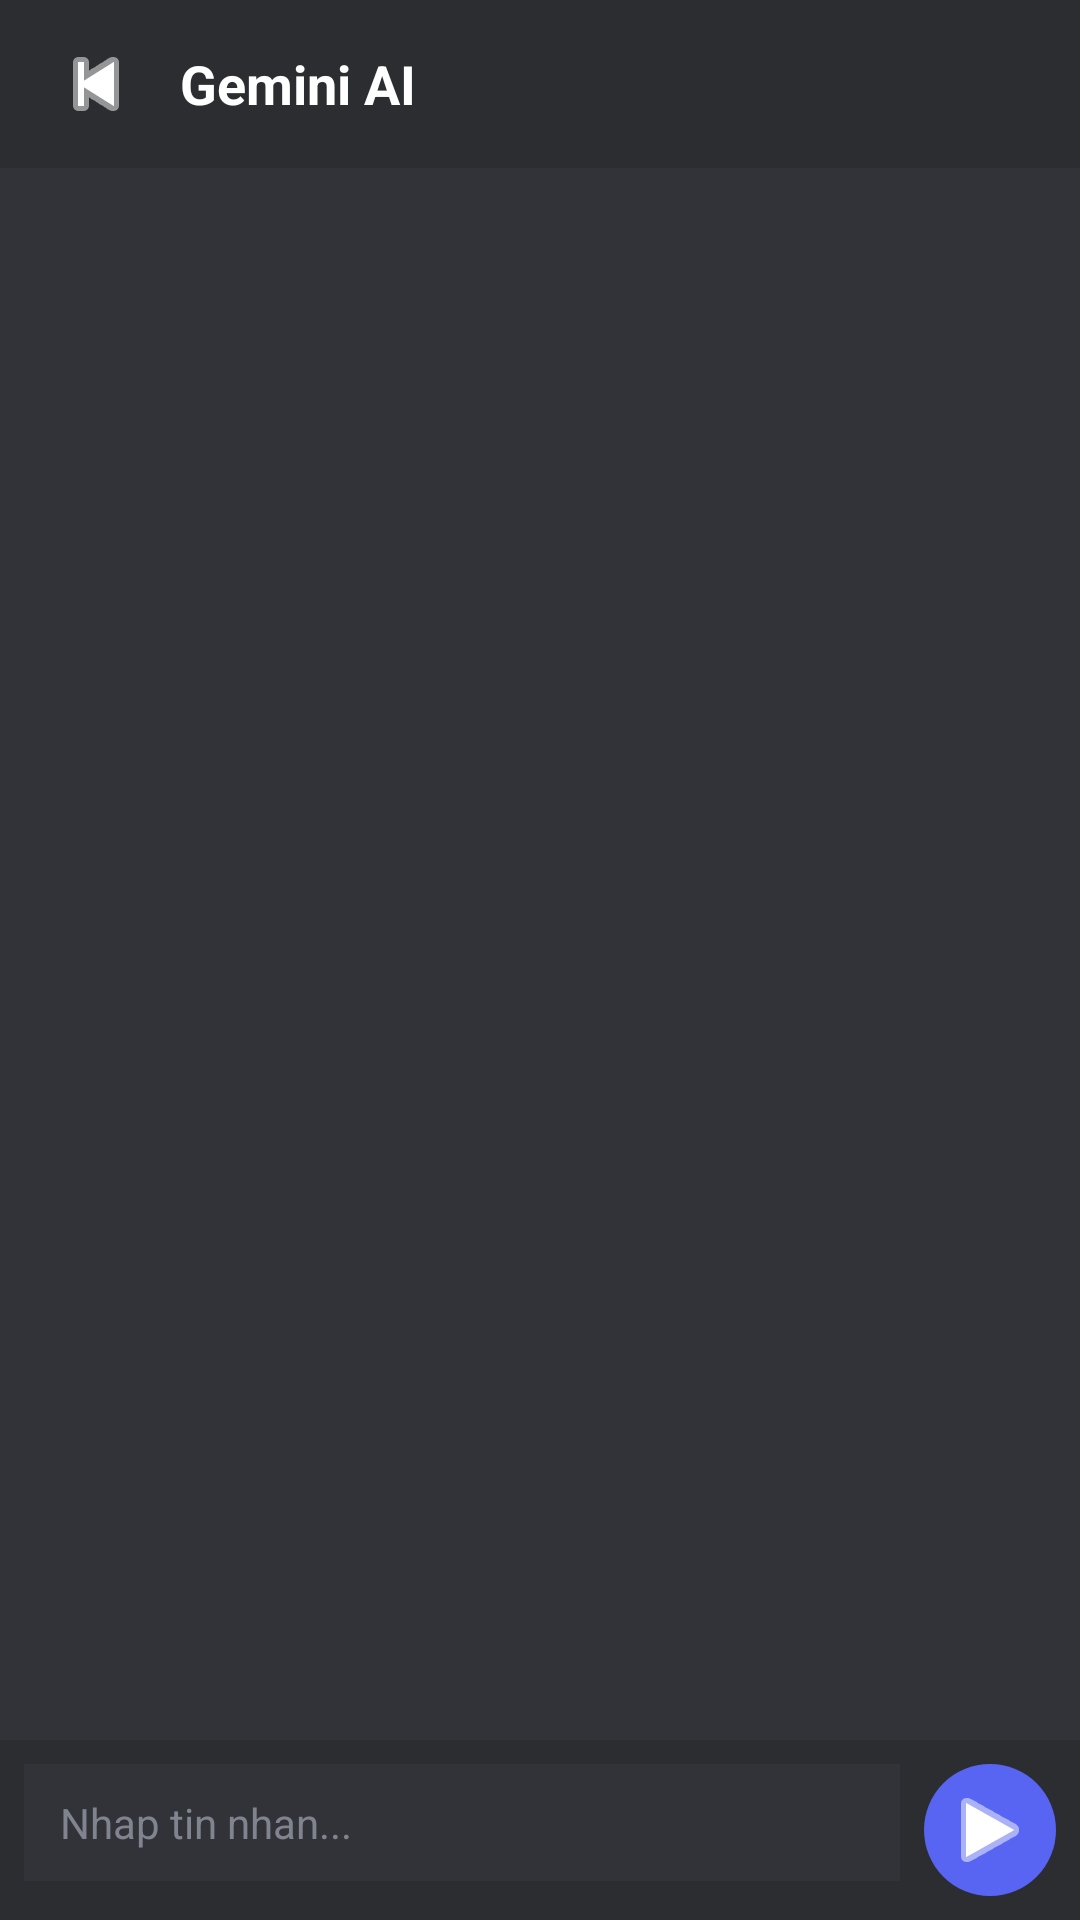

This screen was rendered from an Android layout file. Write that file and the resources it references.
<!-- AndroidManifest.xml: application theme Theme.VLCPlayer -->
<!-- res/layout/activity_gemini_chat.xml -->
<?xml version="1.0" encoding="utf-8"?>
<LinearLayout xmlns:android="http://schemas.android.com/apk/res/android"
    xmlns:app="http://schemas.android.com/apk/res-auto"
    android:layout_width="match_parent"
    android:layout_height="match_parent"
    android:orientation="vertical"
    android:background="#313338">

    <LinearLayout
        android:layout_width="match_parent"
        android:layout_height="56dp"
        android:orientation="horizontal"
        android:gravity="center_vertical"
        android:paddingHorizontal="12dp"
        android:background="#2B2D31">

        <ImageButton
            android:id="@+id/btn_back"
            android:layout_width="40dp"
            android:layout_height="40dp"
            android:background="?selectableItemBackgroundBorderless"
            android:src="@android:drawable/ic_media_previous"
            app:tint="#FFFFFF"/>

        <TextView
            android:layout_width="0dp"
            android:layout_height="wrap_content"
            android:layout_weight="1"
            android:text="Gemini AI"
            android:textColor="#FFFFFF"
            android:textSize="18sp"
            android:textStyle="bold"
            android:paddingStart="8dp"/>

        <ProgressBar
            android:id="@+id/progress"
            android:layout_width="24dp"
            android:layout_height="24dp"
            android:indeterminateTint="#5865F2"
            android:visibility="gone"/>

    </LinearLayout>

    <androidx.recyclerview.widget.RecyclerView
        android:id="@+id/recyclerView"
        android:layout_width="match_parent"
        android:layout_height="0dp"
        android:layout_weight="1"
        android:padding="8dp"
        android:clipToPadding="false"/>

    <LinearLayout
        android:layout_width="match_parent"
        android:layout_height="wrap_content"
        android:orientation="horizontal"
        android:padding="8dp"
        android:background="#2B2D31">

        <EditText
            android:id="@+id/et_input"
            android:layout_width="0dp"
            android:layout_height="wrap_content"
            android:layout_weight="1"
            android:background="#313338"
            android:paddingHorizontal="12dp"
            android:paddingVertical="10dp"
            android:textColor="#FFFFFF"
            android:textSize="14sp"
            android:hint="Nhap tin nhan..."
            android:textColorHint="#80848E"
            android:imeOptions="actionSend"
            android:inputType="textMultiLine"
            android:maxLines="4"/>

        <ImageButton
            android:id="@+id/btn_send"
            android:layout_width="44dp"
            android:layout_height="44dp"
            android:layout_marginStart="8dp"
            android:background="@drawable/circle_button_bg"
            android:src="@android:drawable/ic_media_play"
            app:tint="#FFFFFF"/>

    </LinearLayout>

</LinearLayout>
<!-- resources referenced by this layout -->
<resources>
  <!-- drawable circle_button_bg (drawable) -->
  <?xml version="1.0" encoding="utf-8"?>
  <shape xmlns:android="http://schemas.android.com/apk/res/android"
      android:shape="oval">
      <solid android:color="#5865F2"/>
      <size android:width="44dp" android:height="44dp"/>
  </shape>
  <style name="Theme.VLCPlayer" parent="Theme.MaterialComponents.DayNight.NoActionBar">
          <item name="colorPrimary">@color/surface_dark</item>
          <item name="colorPrimaryVariant">@color/bg_dark</item>
          <item name="colorOnPrimary">@color/white</item>
          <item name="colorSecondary">@color/accent</item>
          <item name="android:windowBackground">@color/bg_dark</item>
          <item name="android:statusBarColor">@color/bg_dark</item>
          <item name="android:navigationBarColor">@color/bg_dark</item>
      </style>
  <color name="surface_dark">#2B2D31</color>
  <color name="bg_dark">#313338</color>
  <color name="white">#FFFFFF</color>
  <color name="accent">#5865F2</color>
</resources>
